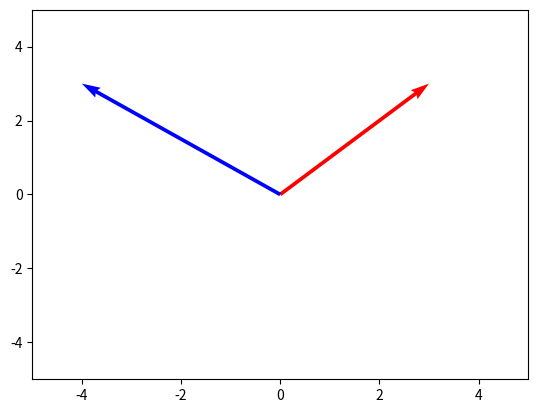
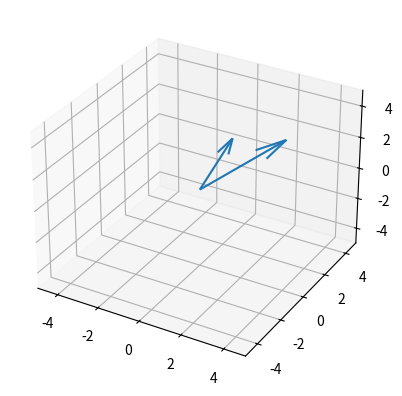

These charts were generated, in order, by the following Python code:
import numpy as np
import matplotlib.pyplot as plt
from mpl_toolkits.mplot3d import Axes3D


def cosine_similarity(vec1, vec2, vec3=None):
    if vec3 is None:
        return np.sum(vec1*vec2)/(np.linalg.norm(vec1)*np.linalg.norm(vec2))
    else:
        return np.sum(vec1*vec2*vec3)/(np.linalg.norm(vec1)*np.linalg.norm(vec2)*np.linalg.norm(vec3))
    
# First 2D vector (must be on origin)
x1 = [0, 3]
y1 = [0, 3]
# Second 2D vector (must be on origin)
x2 = [0, -4]
y2 = [0, 3]

fig = plt.figure()
ax = fig.add_subplot(111)

ax.quiver([x1[0],x2[0]], [y1[0],y2[0]], [x1[1],x2[1]], [y1[1],y2[1]], color=['r','b','g'], scale=1, scale_units='xy', angles='xy')

ax.set_xlim([-5, 5])
ax.set_ylim([-5, 5])
plt.savefig('2d_vectors.png')

# Calculation of 2d vectors similarity
cos_sim = cosine_similarity(np.array([x1[1], y1[1]]), np.array([x2[1], y2[1]]))
print("2D cosine similarity: ", cos_sim)

# First 3D vector (must be on origin)
x1 = [0, 3]
y1 = [0, 2]
z1 = [0, 3]
# Second 3D vector (must be on origin)
x2 = [0, 1]
y2 = [0, 1]
z2 = [0, 3]

fig = plt.figure()
ax = fig.add_subplot(111, projection='3d')

ax.quiver([x1[0],x2[0]], 
          [y1[0],y2[0]], 
          [z1[0],z2[0]], 
          [x1[1],x2[1]], 
          [y1[1],y2[1]], 
          [z1[1],z2[1]])

ax.set_xlim([-5, 5])
ax.set_ylim([-5, 5])
ax.set_zlim([-5, 5])
plt.savefig('3d_vectors.png')

# Calculation of 3d vectors similarity
cos_sim = cosine_similarity(np.array([x1[1], y1[1], z1[1]]), np.array([x2[1], y2[1], z2[1]]))
print("3D cosine similarity: ", cos_sim)